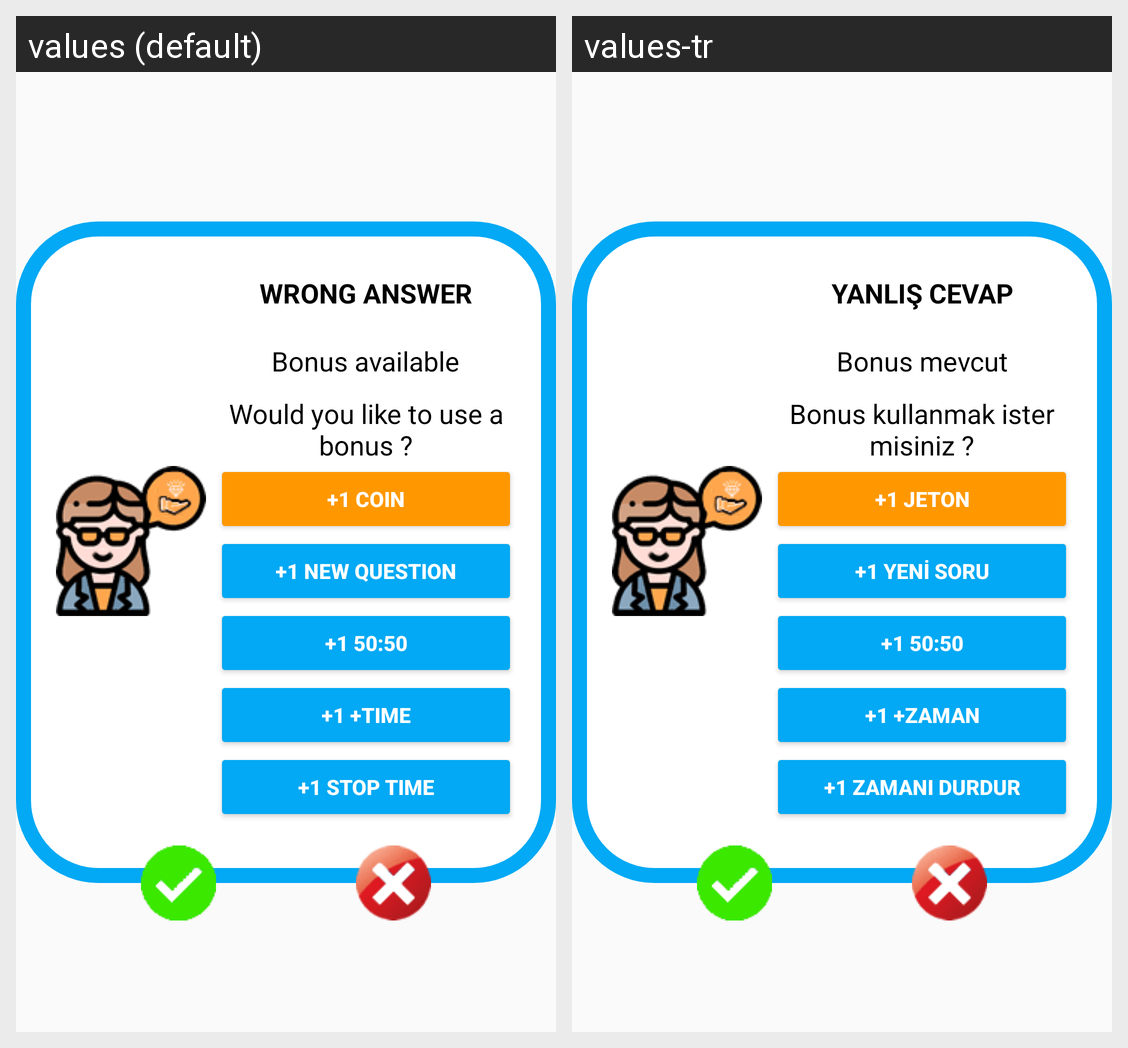

This grid shows one Android layout under two languages. Give, for every string resource on the screen, its name, the default text and each shown locale's text.
Android screen res/layout/alertadialog_layout.xml rendered under 2 locales, left to right: values (default), values-tr. Device: Nexus 5 (rendered at 1080×1920; each locale shown at half size, 540×960, under a caption strip naming it); theme AppTheme.
Strings drawn on this screen, with the default value and each locale's value (text and hints the layout hard-codes, and strings that could not be matched under every locale, appear in the picture but are not listed):

wrongAnswer
  values: WRONG ANSWER
  values-tr: YANLIŞ CEVAP

bonusAvailable
  values: Bonus available
  values-tr: Bonus mevcut

useBonusQuestion
  values: Would you like to use a bonus ?
  values-tr: Bonus kullanmak ister misiniz ?

addcoin_one
  values: +1 COIN
  values-tr: +1 JETON

addcoin_new_question
  values: +1 NEW QUESTION
  values-tr: +1 YENİ SORU

addcoin_Half
  values: +1 50:50
  values-tr: +1 50:50

addcoin_addtime
  values: +1 +TIME
  values-tr: +1 +ZAMAN

addcoin_stoptime
  values: +1 STOP TIME
  values-tr: +1 ZAMANI DURDUR
